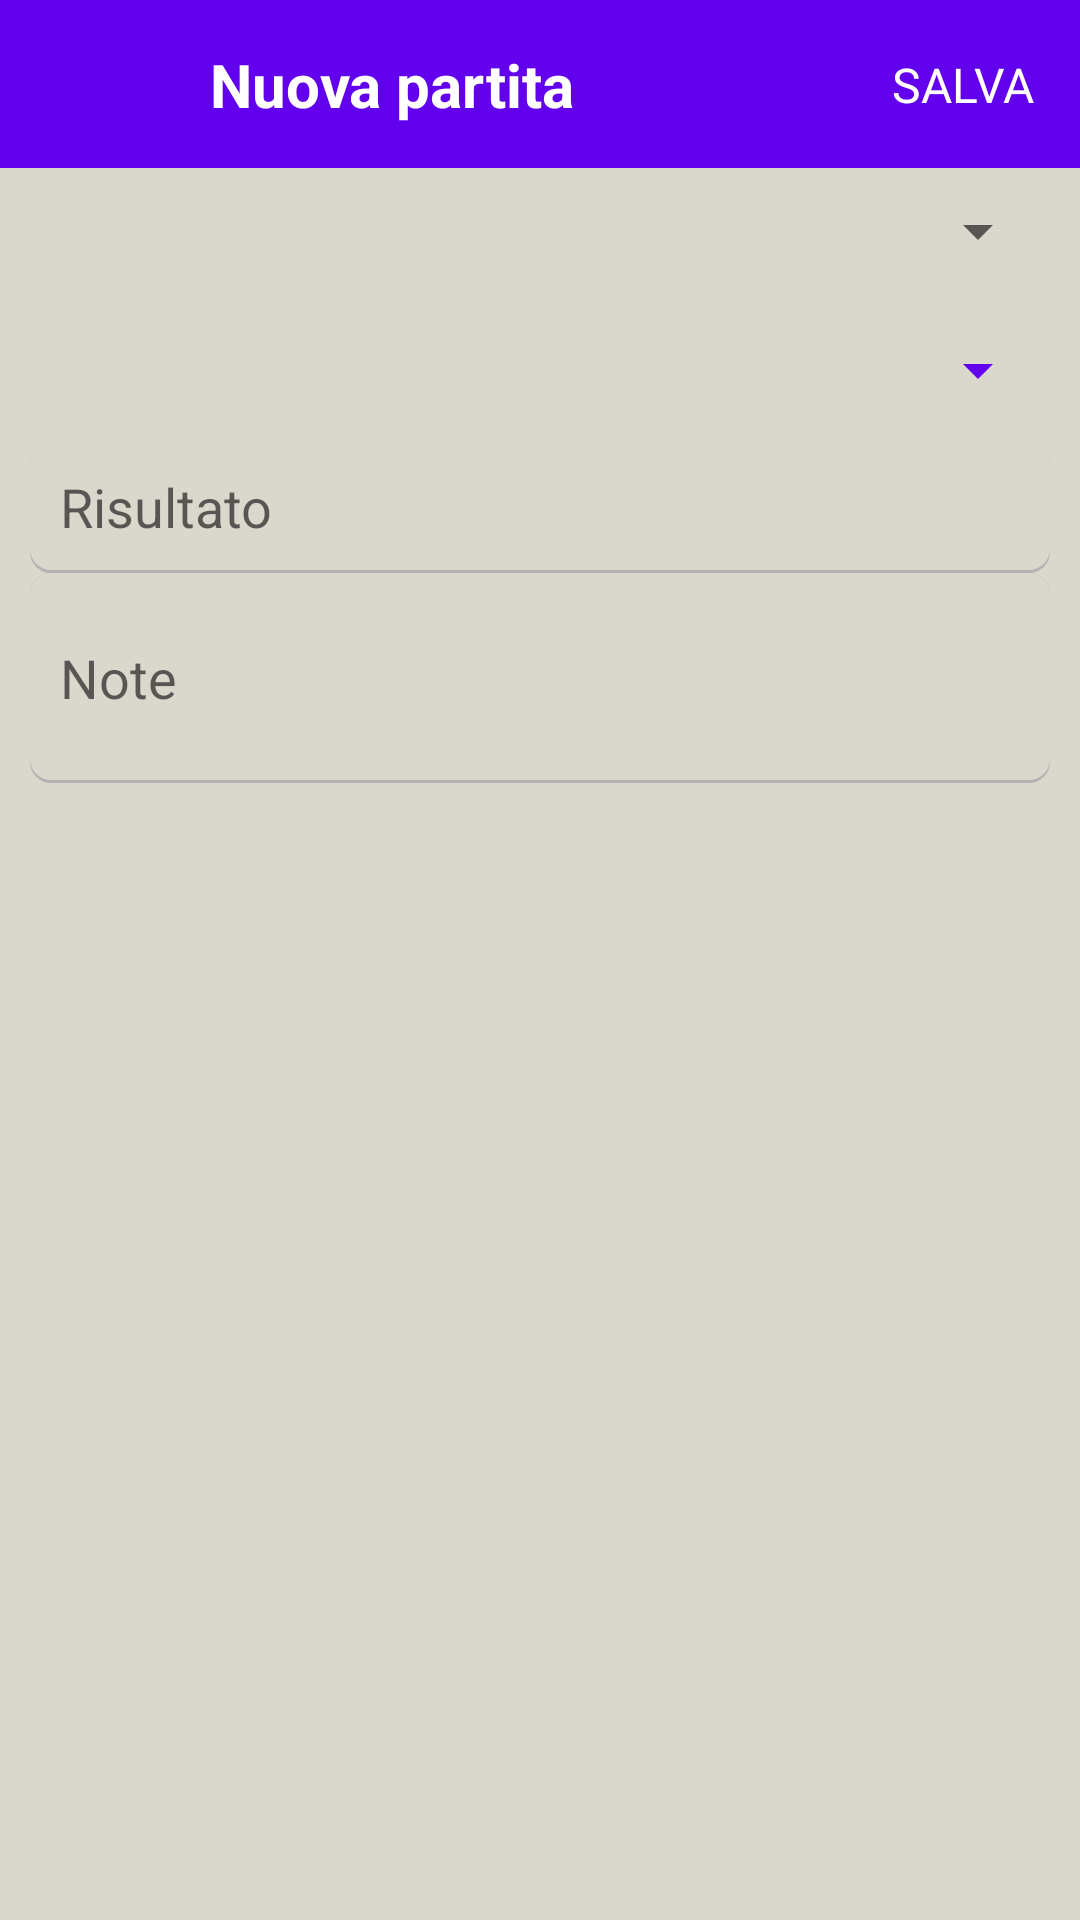

This screen was rendered from an Android layout file. Write that file and the resources it references.
<!-- AndroidManifest.xml: application theme Theme.TennisMatches -->
<!-- res/layout/activity_new_match_form.xml -->
<?xml version="1.0" encoding="utf-8"?>
<androidx.constraintlayout.widget.ConstraintLayout xmlns:android="http://schemas.android.com/apk/res/android"
    xmlns:app="http://schemas.android.com/apk/res-auto"
    xmlns:tools="http://schemas.android.com/tools"
    android:layout_width="match_parent"
    android:layout_height="match_parent"
    android:background="@color/green_1"
    android:fitsSystemWindows="true"
    tools:context=".NewMatchForm">

    <androidx.constraintlayout.widget.ConstraintLayout
        android:id="@+id/toolbar"
        android:layout_width="match_parent"
        android:layout_height="?attr/actionBarSize"
        android:background="?attr/colorPrimary"
        app:layout_constraintBottom_toBottomOf="parent"
        app:layout_constraintEnd_toEndOf="parent"
        app:layout_constraintStart_toStartOf="parent"
        app:layout_constraintTop_toTopOf="parent"
        app:layout_constraintVertical_bias="0.0"
        app:titleTextColor="@color/white">

        <TextView
            android:id="@+id/textView"
            android:layout_width="wrap_content"
            android:layout_height="wrap_content"
            android:layout_marginStart="30dp"
            android:text="Nuova partita"
            android:textColor="@color/white"
            android:textSize="@dimen/toolbarTitleSize"
            android:textStyle="bold"
            app:layout_constraintBottom_toBottomOf="parent"
            app:layout_constraintHorizontal_chainStyle="spread_inside"
            app:layout_constraintStart_toEndOf="@+id/back_button"
            app:layout_constraintTop_toTopOf="parent" />

        <ImageView
            android:id="@+id/back_button"
            android:layout_width="25dp"
            android:layout_height="25dp"
            android:layout_marginStart="@dimen/toolbarSidesMargin"
            android:src="@drawable/ic_baseline_arrow_back_24"
            app:layout_constraintBottom_toBottomOf="parent"
            app:layout_constraintStart_toStartOf="parent"
            app:layout_constraintTop_toTopOf="parent" />

        <TextView
            android:id="@+id/add_match_btn"
            android:layout_width="wrap_content"
            android:layout_height="wrap_content"
            android:layout_marginEnd="@dimen/toolbarSidesMargin"
            android:text="SALVA"
            android:textColor="@color/white"
            android:textSize="16sp"
            app:layout_constraintBottom_toBottomOf="parent"
            app:layout_constraintEnd_toEndOf="parent"
            app:layout_constraintTop_toTopOf="parent" />
    </androidx.constraintlayout.widget.ConstraintLayout>

    <Spinner
        android:id="@+id/opponents_list_spinner"
        android:layout_width="match_parent"
        android:layout_height="42dp"
        android:layout_marginHorizontal="@dimen/marginHorizontal"
        android:layout_marginTop="@dimen/marginTop"
        android:paddingStart="3sp"
        app:layout_constraintBottom_toTopOf="@+id/match_date"
        app:layout_constraintEnd_toEndOf="parent"
        app:layout_constraintStart_toStartOf="parent"
        app:layout_constraintTop_toBottomOf="@id/toolbar"
        app:layout_constraintVertical_bias="0.0"
        app:layout_constraintVertical_chainStyle="packed" />

    <Button
        android:id="@+id/match_date"
        style="?android:spinnerStyle"
        android:layout_width="match_parent"
        android:layout_height="wrap_content"
        android:layout_marginHorizontal="@dimen/marginHorizontal"
        android:layout_marginTop="@dimen/marginTop"
        android:minHeight="42sp"
        android:padding="@dimen/paddingText"
        android:textColor="@color/black"
        app:layout_constraintBottom_toTopOf="@id/result"
        app:layout_constraintEnd_toEndOf="parent"
        app:layout_constraintStart_toStartOf="parent"
        app:layout_constraintTop_toBottomOf="@+id/opponents_list_spinner" />

    <EditText
        android:id="@+id/result"
        android:layout_width="match_parent"
        android:layout_height="42sp"
        android:layout_marginHorizontal="@dimen/marginHorizontal"
        android:layout_marginTop="@dimen/marginTop"
        android:background="@drawable/edit_text_border"
        android:digits="01234567 -"
        android:hint="Risultato"
        android:inputType="number"
        android:padding="@dimen/paddingText"
        app:layout_constraintBottom_toTopOf="@+id/notes"
        app:layout_constraintEnd_toEndOf="parent"
        app:layout_constraintStart_toStartOf="parent"
        app:layout_constraintTop_toBottomOf="@id/match_date"/>

    <EditText
        android:id="@+id/notes"
        android:layout_width="match_parent"
        android:layout_height="wrap_content"
        android:layout_marginHorizontal="@dimen/marginHorizontal"
        android:layout_marginTop="@dimen/marginTop"
        android:background="@drawable/edit_text_border"
        android:hint="Note"
        android:minHeight="70sp"
        android:paddingHorizontal="@dimen/paddingText"
        android:paddingVertical="@dimen/paddingText"
        android:text=""
        app:layout_constraintBottom_toBottomOf="parent"
        app:layout_constraintEnd_toEndOf="parent"
        app:layout_constraintStart_toStartOf="parent"
        app:layout_constraintTop_toBottomOf="@id/result" />

</androidx.constraintlayout.widget.ConstraintLayout>
<!-- resources referenced by this layout -->
<resources>
  <color name="black">#FF000000</color>
  <color name="green_1">#dad7cd</color>
  <color name="white">#FFFFFFFF</color>
  <dimen name="marginHorizontal">10sp</dimen>
  <dimen name="paddingText">10sp</dimen>
  <dimen name="toolbarSidesMargin">15sp</dimen>
  <dimen name="toolbarTitleSize">20sp</dimen>
  <!-- drawable edit_text_border (drawable) -->
  <?xml version="1.0" encoding="utf-8"?>
  <layer-list xmlns:android="http://schemas.android.com/apk/res/android">
  
      
      <item>
          <shape  android:shape="rectangle">
  
              <solid android:color="#B3B3B3" />
              <corners android:radius="7dp" />
  
          </shape>
      </item>
  
      
      <item android:bottom="3px">
  
          <shape  android:shape="rectangle">
  
              <solid android:color="@color/green_1" />
              <corners android:radius="7dp" />
  
  
          </shape>
  
      </item>
  
  
  </layer-list>
  <style name="Theme.TennisMatches" parent="Theme.MaterialComponents.DayNight.DarkActionBar">
          
          <item name="colorPrimary">@color/purple_500</item>
          <item name="colorPrimaryVariant">@color/purple_700</item>
          <item name="colorOnPrimary">@color/white</item>
          
          <item name="colorSecondary">@color/teal_200</item>
          <item name="colorSecondaryVariant">@color/teal_700</item>
          <item name="colorOnSecondary">@color/black</item>
          
          <item name="android:statusBarColor" tools:targetApi="l">?attr/colorPrimaryVariant</item>
          
      </style>
  <color name="teal_200">#FF03DAC5</color>
  <color name="teal_700">#FF018786</color>
  <!-- not gathered from this repository: default colours our renderer supplied (Android Studio template values) -->
  <color name="purple_500">#FF6200EE</color>
  <color name="purple_700">#FF3700B3</color>
</resources>
